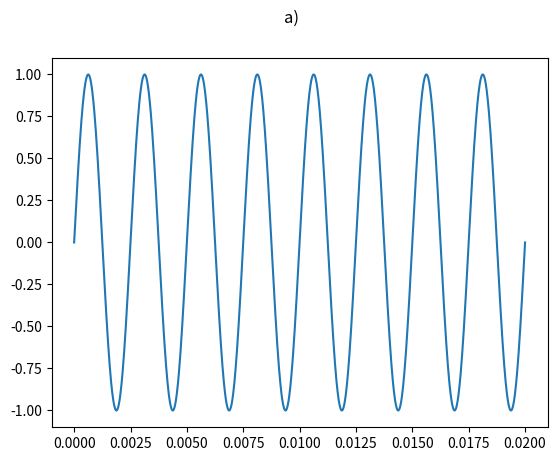
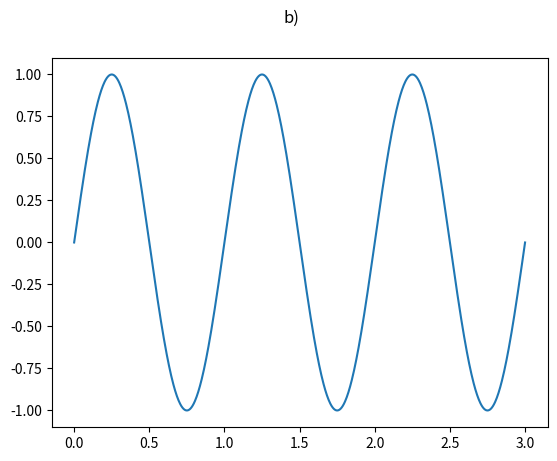
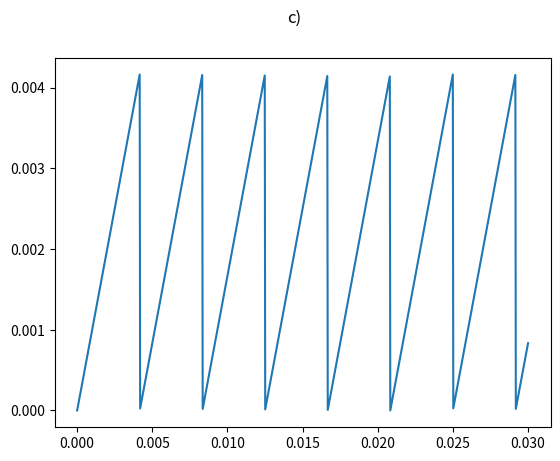
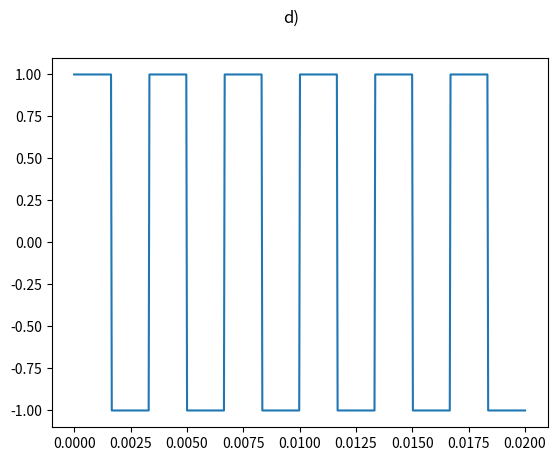
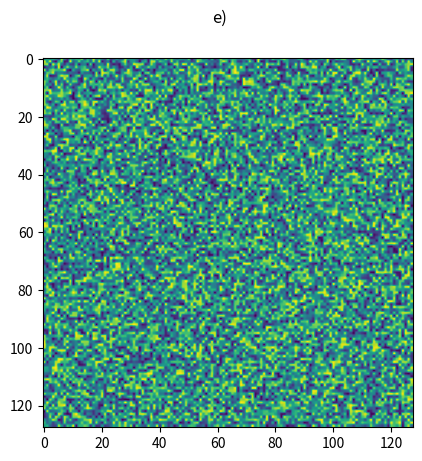
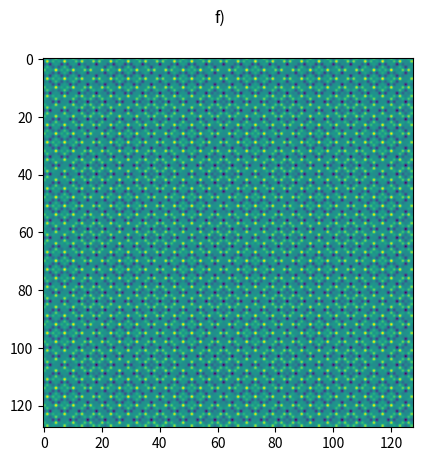

Recreate these plots in Python, in order.
import matplotlib.pyplot as plt
import numpy as np
from matplotlib.backends.backend_pdf import PdfPages

pdf = []
pdfDoc = PdfPages('p02.pdf')

# a)
t = np.linspace(0, 0.02, 1600)
a = np.sin(2*np.pi*400*t)

fig, axs = plt.subplots()
axs.plot(t, a)
fig.suptitle("a)")
pdf.append(fig)

# b)
t = np.linspace(0, 3, 800)
b = np.sin(2*np.pi*800*t)

fig, axs = plt.subplots()
fig.suptitle("b)")
axs.plot(t, b)
pdf.append(fig)

# c)
t = np.linspace(0, 0.03, 960)
c = np.mod(t, 1.0/240) 

fig, axs = plt.subplots()
fig.suptitle("c)")

axs.plot(t, c)
pdf.append(fig)


# d)
dfreq = 300
dsampling = 600
dmax = 0.02
dmin = 0

t = np.linspace(dmin, dmax, dsampling)
d = np.zeros(len(t))
for i in range(len(t)):
    sin_val = np.sin(2*np.pi*dfreq*t[i])
    if sin_val == 0:
        d[i] = np.sign(np.sin(2*np.pi*dfreq*(t[i] + (dmax - dmin)/dsampling)))
    else:
        d[i] = np.sign(sin_val)

fig, axs = plt.subplots()
fig.suptitle("d)")

axs.plot(t, d)
pdf.append(fig)

# e)
t = np.random.rand(128, 128)

fig, axs = plt.subplots()
fig.suptitle("e)")

axs.imshow(t)
pdf.append(fig)


# f)
t = np.zeros((128, 128))

def f(t):
    for x in range(128):
        for y in range(128):
            if (x + y) % 2 == 0:
                t[x][y] = np.sin(x + y) * np.cos(x - y)
    return t

t = f(t)

fig, axs = plt.subplots()
fig.suptitle("f)")

axs.imshow(t)
pdf.append(fig)


for page in pdf:
    pdfDoc.savefig(page)
pdfDoc.close()